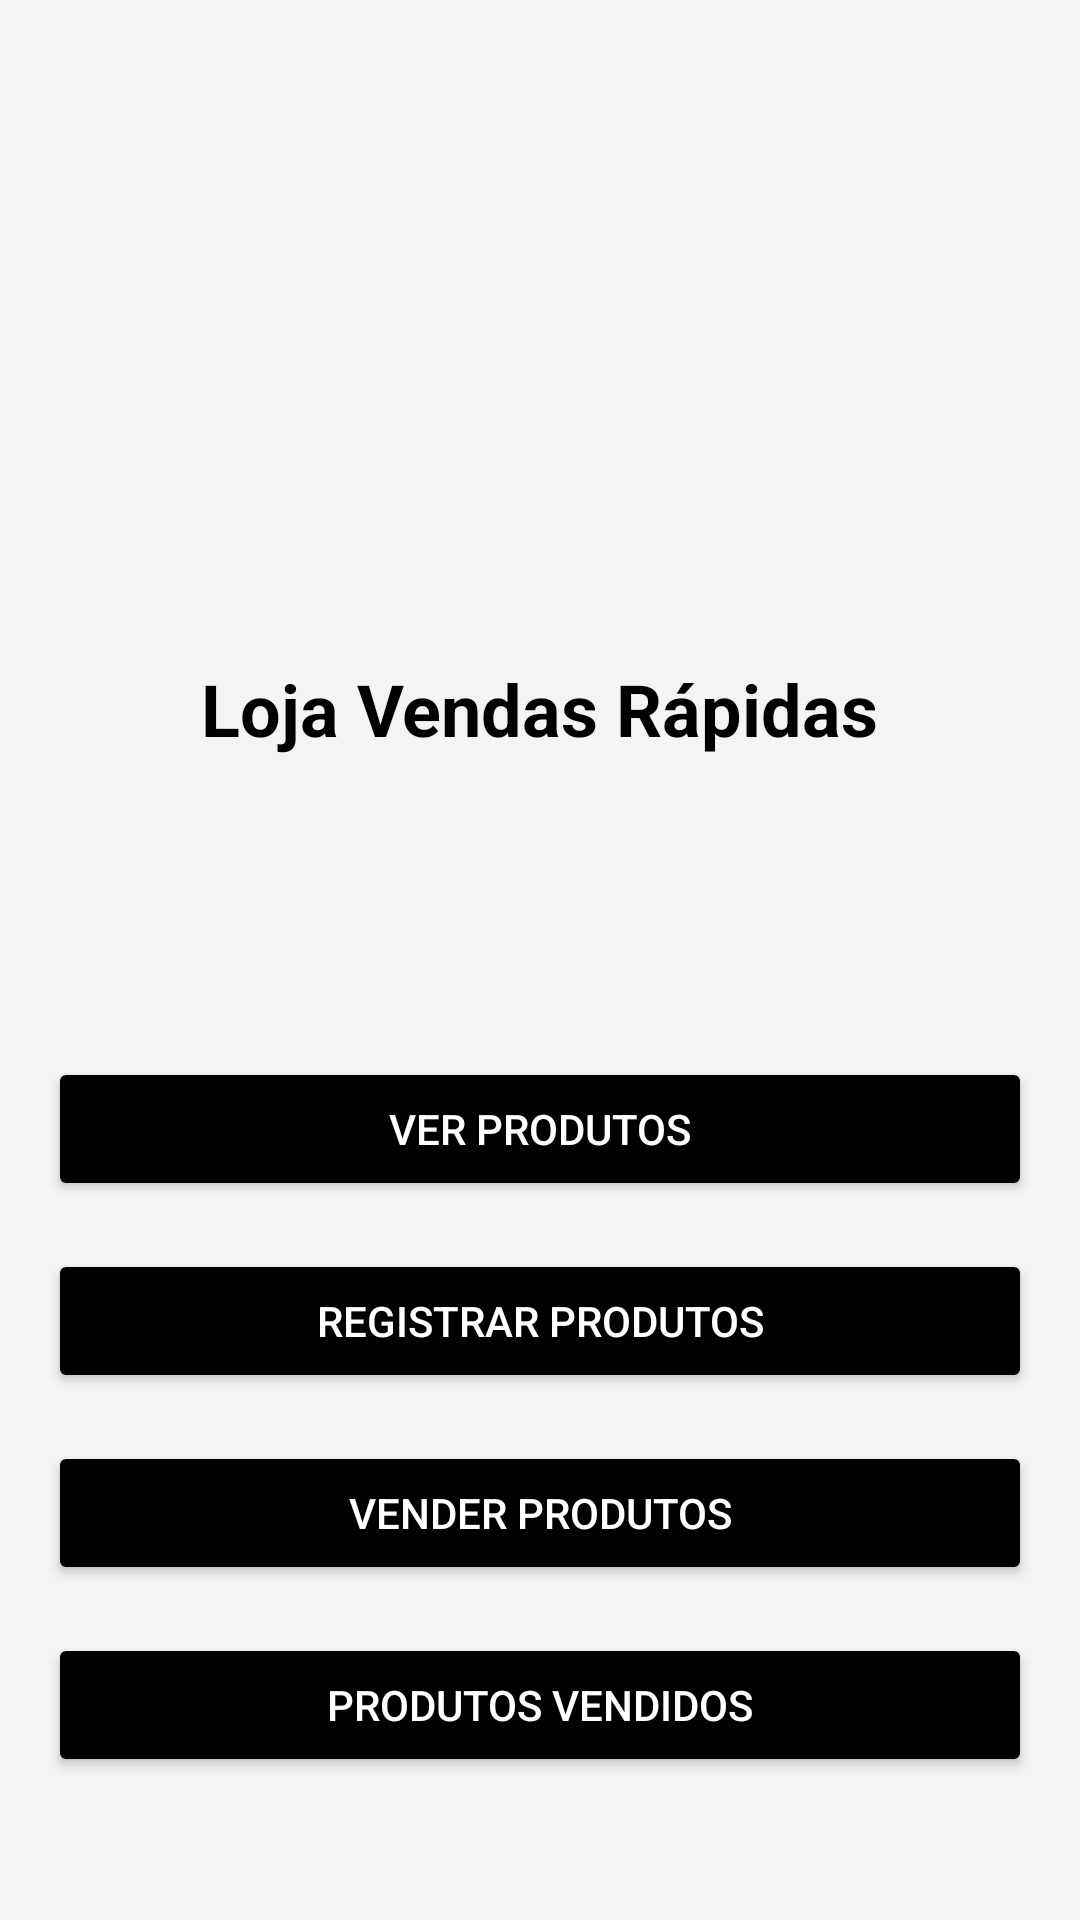

Here is an Android app screen rendered from its layout file. Give the layout XML and the strings, colors and styles it references.
<!-- AndroidManifest.xml: application theme Theme.ProjectoVD -->
<!-- res/layout/activity_home.xml -->
<?xml version="1.0" encoding="utf-8"?>
<androidx.constraintlayout.widget.ConstraintLayout xmlns:android="http://schemas.android.com/apk/res/android"
    xmlns:app="http://schemas.android.com/apk/res-auto"
    xmlns:tools="http://schemas.android.com/tools"
    android:layout_width="match_parent"
    android:layout_height="match_parent"
    android:background="#F3F4F6"
    tools:context=".HomeActivity">

    <TextView
        android:id="@+id/titleTextView"
        android:layout_width="wrap_content"
        android:layout_height="wrap_content"
        android:text="Loja Vendas Rápidas"
        android:textSize="24sp"
        android:textStyle="bold"
        android:textColor="@color/black"
        app:layout_constraintTop_toTopOf="parent"
        app:layout_constraintStart_toStartOf="parent"
        app:layout_constraintEnd_toEndOf="parent"
        android:layout_marginTop="220dp"
        android:layout_marginBottom="32dp" />

    
    <Button
        android:id="@+id/viewProductButton"
        android:layout_width="0dp"
        android:layout_height="wrap_content"
        android:text="Ver Produtos"
        android:backgroundTint="@drawable/button_color_selector"
        android:textColor="@android:color/white"
        app:layout_constraintTop_toBottomOf="@+id/titleTextView"
        app:layout_constraintStart_toStartOf="parent"
        app:layout_constraintEnd_toEndOf="parent"
        android:layout_marginTop="100dp"
        android:layout_marginStart="16dp"
        android:layout_marginEnd="16dp" />

    
    <Button
        android:id="@+id/registerProductButton"
        android:layout_width="0dp"
        android:layout_height="wrap_content"
        android:text="Registrar Produtos"
        android:backgroundTint="@drawable/button_color_selector"
        android:textColor="@android:color/white"
        app:layout_constraintTop_toBottomOf="@+id/viewProductButton"
        app:layout_constraintStart_toStartOf="parent"
        app:layout_constraintEnd_toEndOf="parent"
        android:layout_marginTop="16dp"
        android:layout_marginStart="16dp"
        android:layout_marginEnd="16dp" />

    
    <Button
        android:id="@+id/sellProductButton"
        android:layout_width="0dp"
        android:layout_height="wrap_content"
        android:text="Vender Produtos"
        android:textColor="@android:color/white"
        android:backgroundTint="@drawable/button_color_selector"
        app:layout_constraintTop_toBottomOf="@+id/registerProductButton"
        app:layout_constraintStart_toStartOf="parent"
        app:layout_constraintEnd_toEndOf="parent"
        android:layout_marginTop="16dp"
        android:layout_marginStart="16dp"
        android:layout_marginEnd="16dp" />

    <Button
        android:id="@+id/vendidosButton"
        android:layout_width="0dp"
        android:layout_height="wrap_content"
        android:text="Produtos Vendidos"
        android:textColor="@android:color/white"
        android:backgroundTint="@drawable/button_color_selector"
        app:layout_constraintTop_toBottomOf="@+id/sellProductButton"
        app:layout_constraintStart_toStartOf="parent"
        app:layout_constraintEnd_toEndOf="parent"
        android:layout_marginTop="16dp"
        android:layout_marginStart="16dp"
        android:layout_marginEnd="16dp" />

</androidx.constraintlayout.widget.ConstraintLayout>
<!-- resources referenced by this layout -->
<resources>
  <!-- drawable button_color_selector (drawable) -->
  <?xml version="1.0" encoding="utf-8"?>
  <selector xmlns:android="http://schemas.android.com/apk/res/android">
      
      <item android:state_pressed="true" android:color="#A5A5A5"/> 
  
      
      <item android:state_enabled="true" android:color="#000000"/> 
  </selector>
  <style name="Theme.ProjectoVD" parent="Base.Theme.ProjectoVD" />
  <style name="Base.Theme.ProjectoVD" parent="Theme.Material3.DayNight.NoActionBar">
          
          
      </style>
  <!-- not gathered from this repository: default colours our renderer supplied (Android Studio template values) -->
  <color name="black">#FF000000</color>
</resources>
